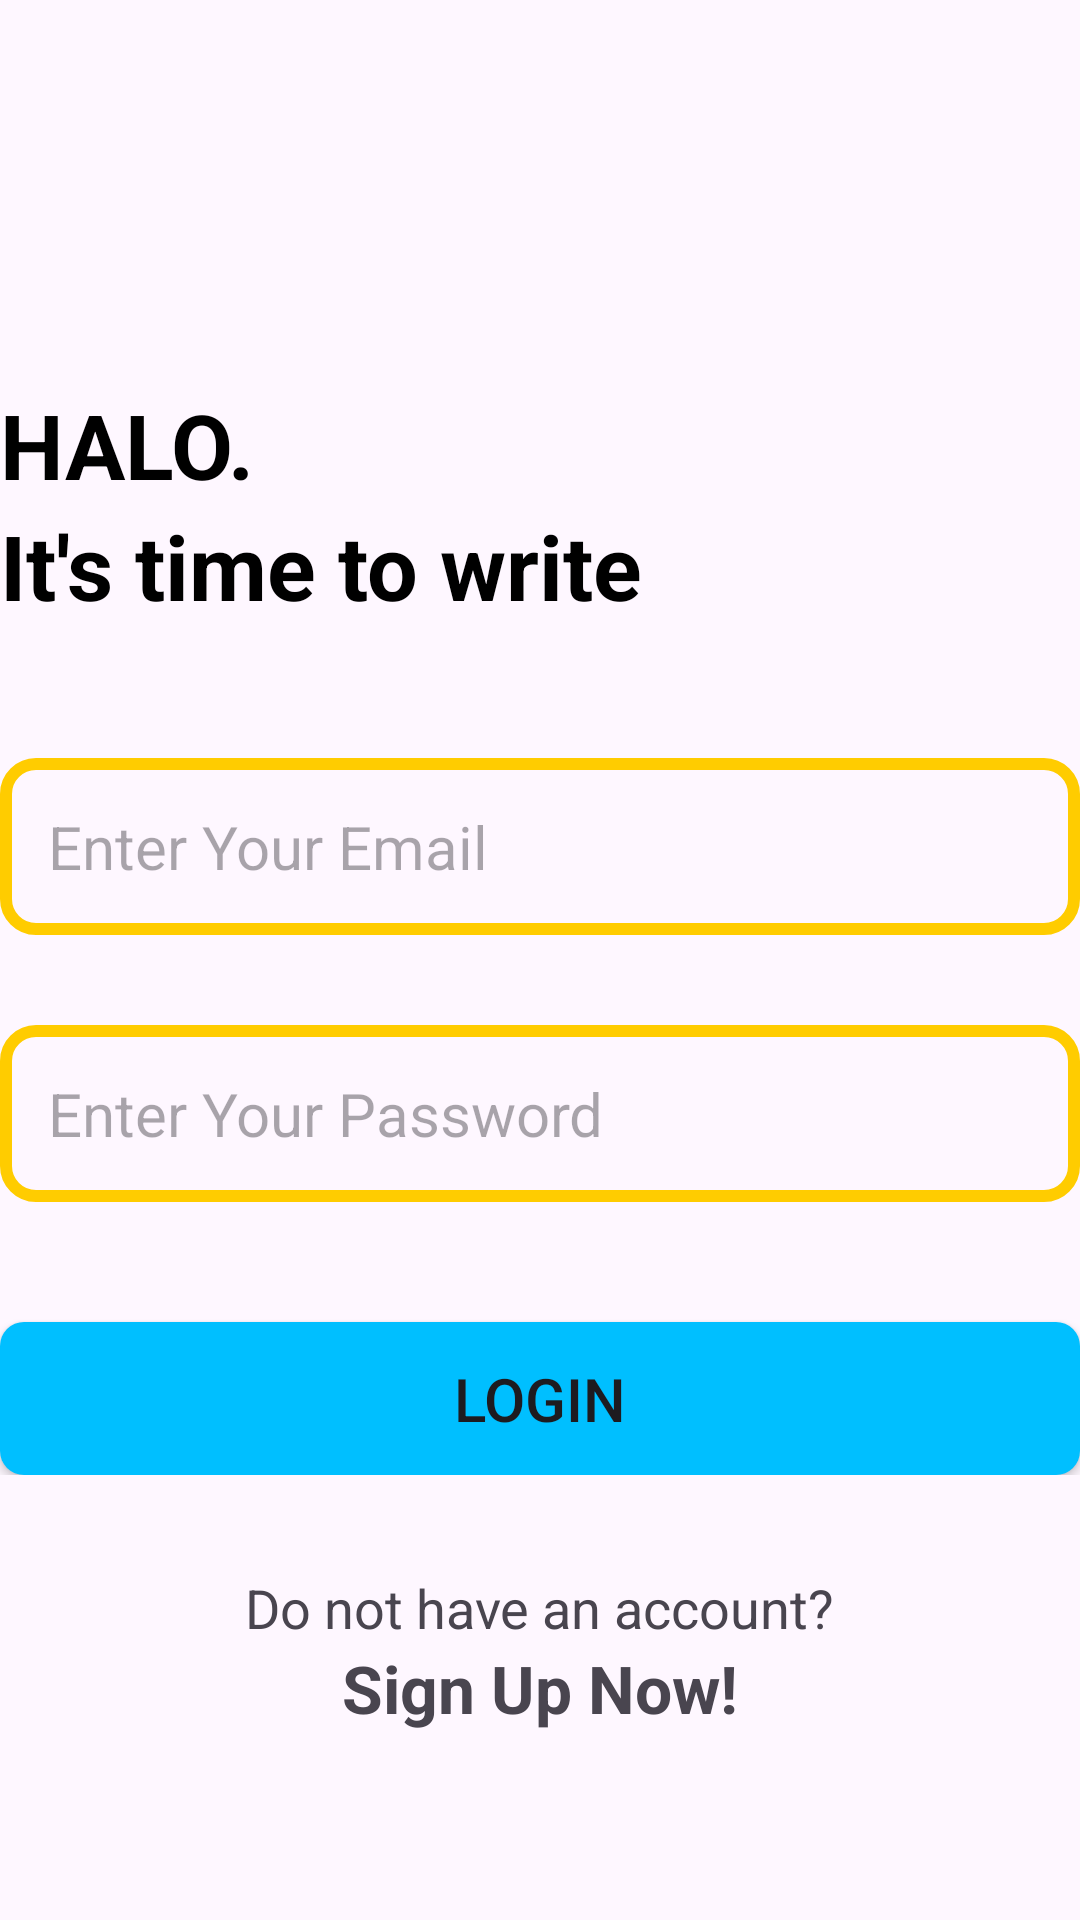

Reconstruct the res/layout file that produces this screen, plus the resources it refers to.
<!-- AndroidManifest.xml: application theme Theme.Project_Team_Android_Notes_App -->
<!-- res/layout/activity_login.xml -->
<?xml version="1.0" encoding="utf-8"?>
<RelativeLayout xmlns:android="http://schemas.android.com/apk/res/android"
    xmlns:app="http://schemas.android.com/apk/res-auto"
    xmlns:tools="http://schemas.android.com/tools"
    android:id="@+id/main"
    android:layout_width="match_parent"
    android:layout_height="match_parent"
    tools:context=".Login_Activity"
    android:layout_marginVertical="16dp"
    android:layout_marginHorizontal="32dp"
    >

    <ImageView
        android:id="@+id/login_icon_lg"
        android:layout_width="128dp"
        android:layout_height="128dp"
        android:layout_centerHorizontal="true"
        android:src="@drawable/note"

        />

    <LinearLayout
        android:id="@+id/halo_layout"
        android:layout_width="match_parent"
        android:layout_height="wrap_content"
        android:orientation="vertical"
        android:layout_below="@+id/login_icon_lg"

        >
        <TextView
            android:layout_width="match_parent"
            android:layout_height="wrap_content"
            android:text="HALO."
            android:textSize="30dp"
            android:textStyle="bold"
            android:textColor="@color/black"
            />
        <TextView
            android:layout_width="match_parent"
            android:layout_height="wrap_content"
            android:text="It's time to write"
            android:textSize="30dp"
            android:textStyle="bold"
            android:textColor="@color/black"
            />


    </LinearLayout>

    <LinearLayout
        android:id="@+id/form_lo"
        android:layout_width="match_parent"
        android:layout_height="wrap_content"
        android:layout_below="@+id/halo_layout"
        android:layout_marginVertical="32dp"
        android:orientation="vertical"
        >
        <EditText
            android:id="@+id/edt_mailID_lg"
            android:layout_width="match_parent"
            android:layout_height="wrap_content"
            android:hint="Enter Your Email"
            android:inputType="textEmailAddress"
            android:textSize="20sp"
            android:background="@drawable/rounded_coner"
            android:padding="16dp"
            android:layout_marginTop="12dp"


            />
        <EditText
            android:id="@+id/edt_pass_lg"
            android:layout_width="match_parent"
            android:layout_height="wrap_content"
            android:hint="Enter Your Password"
            android:inputType="textPassword"
            android:textSize="20sp"
            android:background="@drawable/rounded_coner"
            android:padding="16dp"
            android:layout_marginTop="30dp"


            />

        <Button
            android:id="@+id/btn_login_lg"
            android:layout_width="match_parent"
            android:layout_height="wrap_content"
            android:text="Login"
            android:layout_marginTop="40dp"
            android:textSize="20sp"
            android:padding="12dp"
            android:background="@drawable/back_button"
            />

        <ProgressBar
            android:layout_width="24dp"
            android:layout_height="24dp"
            android:id="@+id/progress_bar"
            android:layout_gravity="center"
            android:visibility="gone"
            android:layout_marginTop="12dp"

            />

    </LinearLayout>

    <LinearLayout
        android:layout_width="match_parent"
        android:layout_height="wrap_content"
        android:layout_below="@id/form_lo"
        android:orientation="vertical"
        android:gravity="center"
        >
        <TextView
            android:layout_width="wrap_content"
            android:layout_height="wrap_content"
            android:text="Do not have an account?"
            android:textSize="18dp"
            />
        <TextView
            android:id="@+id/tv_signUp_lg"
            android:layout_width="wrap_content"
            android:layout_height="wrap_content"
            android:text="Sign Up Now!"
            android:textSize="22dp"
            android:textStyle="bold"
            />
    </LinearLayout>
</RelativeLayout>
<!-- resources referenced by this layout -->
<resources>
  <color name="black">#FF000000</color>
  <!-- drawable back_button (drawable) -->
  <?xml version="1.0" encoding="utf-8"?>
  <shape xmlns:android="http://schemas.android.com/apk/res/android"
      android:shape="rectangle" >
      <corners android:radius="8dp"/>
  
      <solid android:color="@color/my_blue"/>
  
  
  
  </shape>
  <!-- drawable rounded_coner (drawable) -->
  <?xml version="1.0" encoding="utf-8"?>
  <shape xmlns:android="http://schemas.android.com/apk/res/android"
      android:shape="rectangle"
      >
      <corners android:radius="10dp"/>
      <stroke android:width="4dp" android:color="@color/my_yellow"/>
  
  </shape>
  <style name="Theme.Project_Team_Android_Notes_App" parent="Base.Theme.Project_Team_Android_Notes_App" />
  <color name="my_blue">#00BFFF</color>
  <color name="my_yellow">#FFCC00</color>
  <style name="Base.Theme.Project_Team_Android_Notes_App" parent="Theme.Material3.DayNight.NoActionBar">
          
          
      </style>
</resources>
